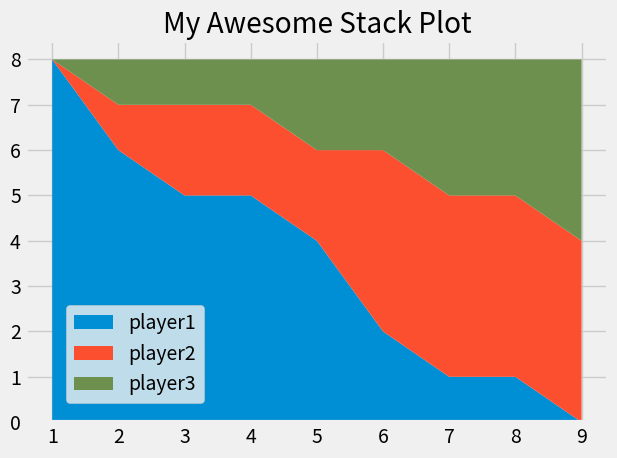

Source code (Python):
from matplotlib import pyplot as plt#burada pyplotu import ederiz

plt.style.use("fivethirtyeight")# bu satırda plot sitilini belirleriz


minutes = [1, 2, 3, 4, 5, 6, 7, 8, 9] # burası yığın grafiği için x eksenini verir

player1 = [8, 6, 5, 5, 4, 2, 1, 1, 0] # bu player1 in değişiklik miktarını çıkartabilceğimiz liste ve diğer playerlerinki verilmiş
player2 = [0, 1, 2, 2, 2, 4, 4, 4, 4]
player3 = [0, 1, 1, 1, 2, 2, 3, 3, 4]

labels= ['player1','player2','player3'] # burada renklerin hangi isime sahip olduğu gösterilmiştir
colors=['#008fd5','#fc4f30','#6d904f'] # burada playerlerin renklerini vermiştir
plt.stackplot(minutes, #burada grafiğin c eksenini verriz 
              player1, # burada grafiğin player değerlerini veririz
              player2,
              player3,
              labels=labels,#renkler ver isimleri verilir
              colors=colors
              )

plt.legend(loc=(0.07,0.05))# burada renklerin isimlerinin olduğu tablayu grafiğin neresinde olduğuna karar veririz

#burada da diğer plot özellikleri verilir
plt.title("My Awesome Stack Plot")
plt.tight_layout()
plt.show()

# Colors:
# Blue = #008fd5
# Red = #fc4f30
# Yellow = #e5ae37
# Green = #6d904f